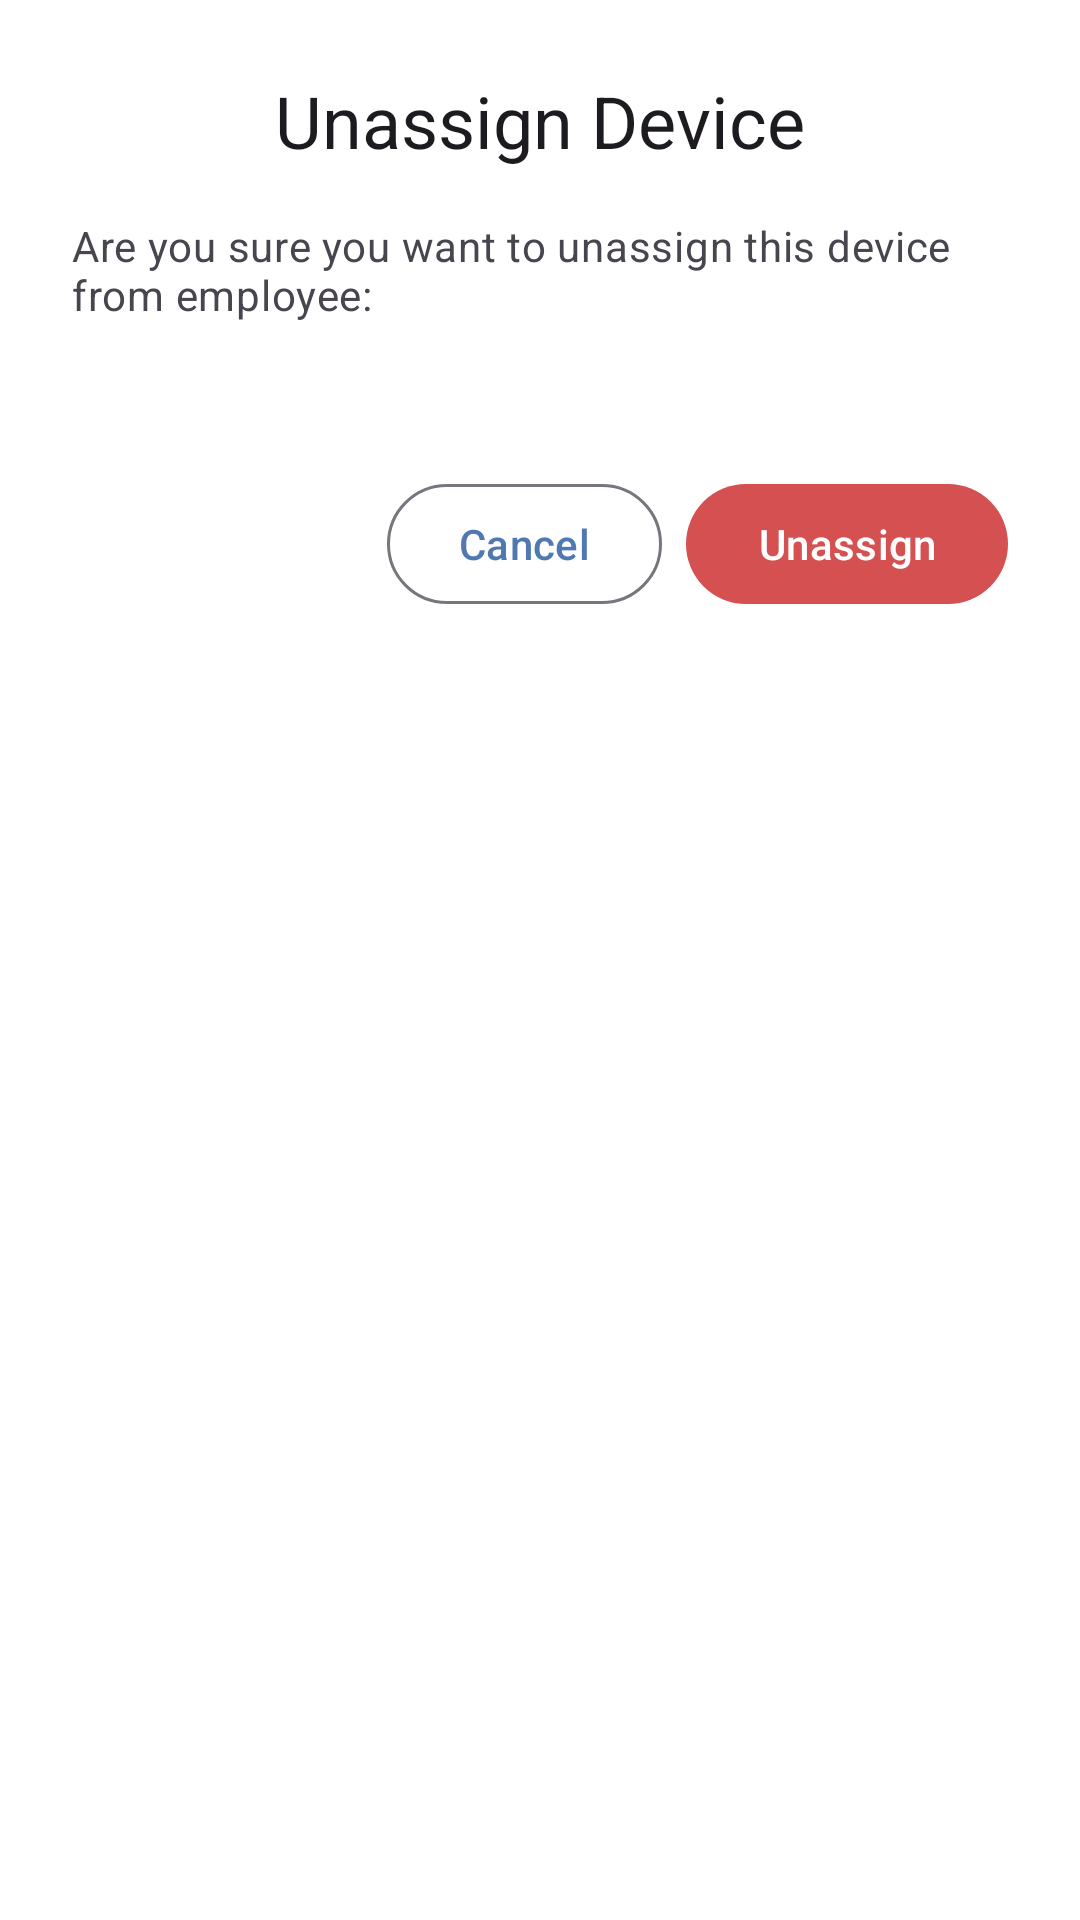

Reconstruct the res/layout file that produces this screen, plus the resources it refers to.
<!-- AndroidManifest.xml: application theme Theme.MyApplication -->
<!-- res/layout/unassign_device_from_employee_dialog.xml -->
<?xml version="1.0" encoding="utf-8"?>
<LinearLayout xmlns:android="http://schemas.android.com/apk/res/android"
    android:layout_width="match_parent"
    android:layout_height="wrap_content"
    xmlns:app="http://schemas.android.com/apk/res-auto"
    android:orientation="vertical"
    android:padding="24dp"
    android:background="@color/white">

    <TextView
        android:id="@+id/tvDialogTitle"
        android:layout_width="wrap_content"
        android:layout_height="wrap_content"
        android:layout_gravity="center_horizontal"
        android:text="@string/unassign_device"
        android:textAppearance="@style/TextAppearance.Material3.HeadlineSmall"
        android:textColor="?attr/colorOnSurface"
        android:layout_marginBottom="16dp"/>

    <TextView
        android:id="@+id/tvConfirmMessage"
        android:layout_width="wrap_content"
        android:layout_height="wrap_content"
        android:layout_gravity="center_horizontal"
        android:text="@string/are_you_sure_you_want_to_unassign_this_device_from_employee"
        android:textAppearance="@style/TextAppearance.Material3.BodyMedium"
        android:textColor="?attr/colorOnSurfaceVariant"/>

    <TextView
        android:id="@+id/tvEmployeeName"
        android:layout_width="wrap_content"
        android:layout_height="wrap_content"
        android:layout_gravity="center_horizontal"
        android:layout_marginTop="4dp"
        android:layout_marginBottom="24dp"
        android:textAppearance="@style/TextAppearance.Material3.BodyLarge"
        android:textStyle="bold"
        android:textColor="?attr/colorOnSurface"/>

    <LinearLayout
        android:layout_width="match_parent"
        android:layout_height="wrap_content"
        android:orientation="horizontal"
        android:gravity="end">

        <com.google.android.material.button.MaterialButton
            android:id="@+id/btnCancel"
            style="@style/Widget.Material3.Button.OutlinedButton"
            android:layout_width="wrap_content"
            android:layout_height="wrap_content"
            android:text="Cancel"
            android:textAllCaps="false"/>

        <com.google.android.material.button.MaterialButton
            android:id="@+id/btnUnassign"
            style="@style/Widget.Material3.Button.TonalButton"
            android:layout_width="wrap_content"
            android:layout_height="wrap_content"
            android:layout_marginStart="8dp"
            android:text="@string/unassign"
            android:textAllCaps="false"
            android:textColor="@color/white"
            app:backgroundTint="@color/deleteButtonColor"/>

    </LinearLayout>

</LinearLayout>
<!-- resources referenced by this layout -->
<resources>
  <color name="deleteButtonColor">#D55050</color>
  <color name="white">#FFFFFFFF</color>
  <string name="are_you_sure_you_want_to_unassign_this_device_from_employee">Are you sure you want to unassign this device from employee: </string>
  <string name="unassign">Unassign</string>
  <string name="unassign_device">Unassign Device</string>
  <style name="Theme.MyApplication" parent="Base.Theme.MyApplication" />
  <style name="Base.Theme.MyApplication" parent="Theme.Material3.DayNight.NoActionBar">
          
          <item name="colorPrimary">#4f79b0</item>
      </style>
</resources>
